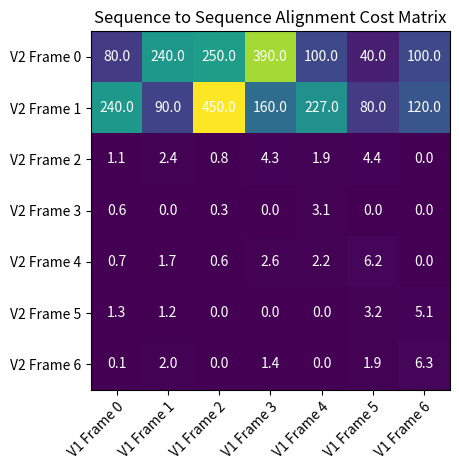

Here is the Python script that generated this plot:
import numpy as np
import matplotlib
import matplotlib.pyplot as plt
# sphinx_gallery_thumbnail_number = 2

v1_frames = ["V1 Frame 0", "V1 Frame 1", "V1 Frame 2", "V1 Frame 3",
              "V1 Frame 4", "V1 Frame 5", "V1 Frame 6"]
v2_frames = ["V2 Frame 0", "V2 Frame 1", "V2 Frame 2",
           "V2 Frame 3", "V2 Frame 4", "V2 Frame 5", "V2 Frame 6"]

harvest = np.array([[80, 240, 250, 390, 100, 40, 100],
                    [240, 90, 450, 160, 227, 80, 120],
                    [1.1, 2.4, 0.8, 4.3, 1.9, 4.4, 0.0],
                    [0.6, 0.0, 0.3, 0.0, 3.1, 0.0, 0.0],
                    [0.7, 1.7, 0.6, 2.6, 2.2, 6.2, 0.0],
                    [1.3, 1.2, 0.0, 0.0, 0.0, 3.2, 5.1],
                    [0.1, 2.0, 0.0, 1.4, 0.0, 1.9, 6.3]])


fig, ax = plt.subplots()
im = ax.imshow(harvest)

# We want to show all ticks...
ax.set_xticks(np.arange(len(v1_frames)))
ax.set_yticks(np.arange(len(v2_frames)))
# ... and label them with the respective list entries
ax.set_xticklabels(v1_frames)
ax.set_yticklabels(v2_frames)

# Rotate the tick labels and set their alignment.
plt.setp(ax.get_xticklabels(), rotation=45, ha="right",
         rotation_mode="anchor")

# Loop over data dimensions and create text annotations.
for i in range(len(v2_frames)):
    for j in range(len(v1_frames)):
        text = ax.text(j, i, harvest[i, j],
                       ha="center", va="center", color="w")

ax.set_title("Sequence to Sequence Alignment Cost Matrix")
fig.tight_layout()
plt.show()


